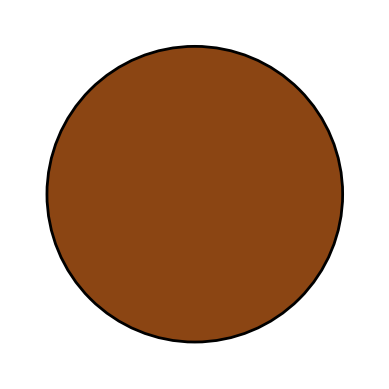

Write the Python code that produced this figure.
import matplotlib.pyplot as plt
from matplotlib.patches import Circle, Wedge

def draw_ring_with_cutout():
    center = (0.5, 0.5)
    center_cut = (0.9, 0.9)
    outer_radius = 0.4
    cutout_angles = (45, 135)
    cutout_radius = 0.4

    fig, ax = plt.subplots()

    ax.add_patch(Circle(center, outer_radius, color='saddlebrown', ec='black', lw=2))

    ax.add_patch(Wedge(center_cut, cutout_radius, *cutout_angles, facecolor='white', edgecolor='white'))

    ax.set_aspect('equal')
    ax.set_xlim(0, 1)
    ax.set_ylim(0, 1)
    ax.axis('off')
    plt.show()

draw_ring_with_cutout()
